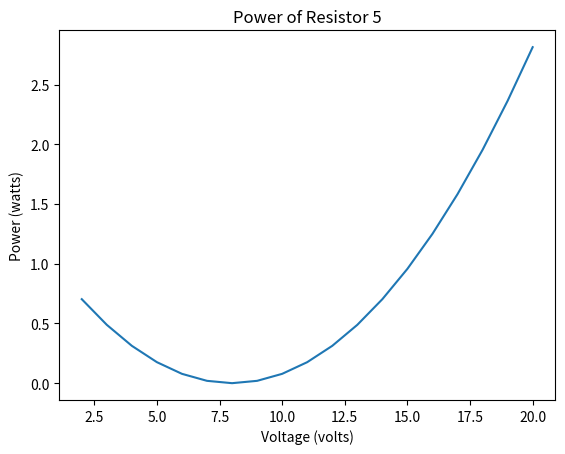

The matplotlib source for this figure:
import numpy as np
import matplotlib.pyplot as plt
# Initialize parameters
## Resistances (ohms)
R1 = 1.
R2 = 1.
R3 = 2.
R4 = 2.
R5 = 5.
## Voltage sources (volts)
E1 = 2.
E3 = 5.
E2 = [float(volts) for volts in range(2, 21)]

resistance_matrix = np.array([[R1+R2+R3, -R3], [-R3, R3+R4+R5]])
#print(resistance_matrix)


currents = np.empty((3, len(E2)))
for i, volt2 in enumerate(E2):
	voltage_matrix = np.array([[E1-volt2], [volt2-E3]])
	currents[0, i], currents[2, i] = np.linalg.solve(resistance_matrix, voltage_matrix)
	currents[1, i] = currents[0, i] - currents[2, i]

# Power of resistor 5
P5 = currents[2, :]**2 * R5

plt.plot(E2, P5)
plt.xlabel('Voltage (volts)')
plt.ylabel('Power (watts)')
plt.title('Power of Resistor 5')
plt.show()
print(E2[int(np.argwhere(currents[2]==0))])
print(currents[:, 6])

